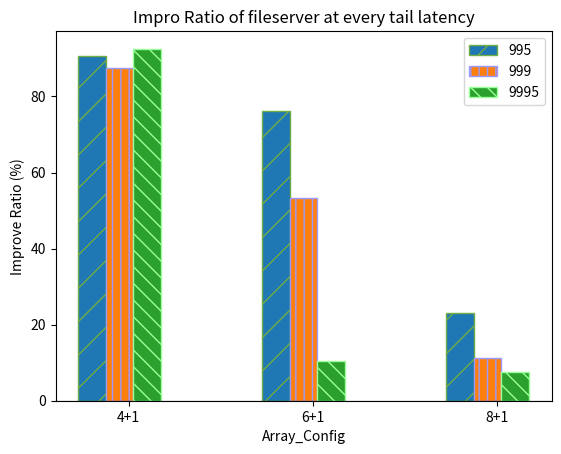
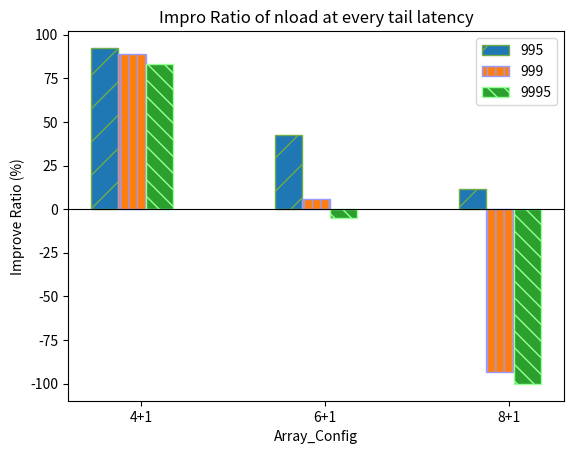
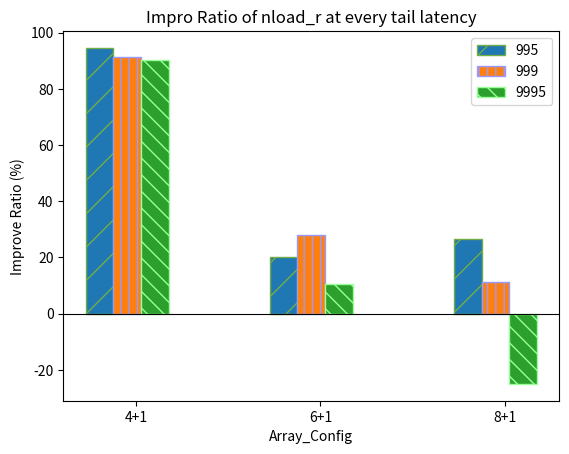
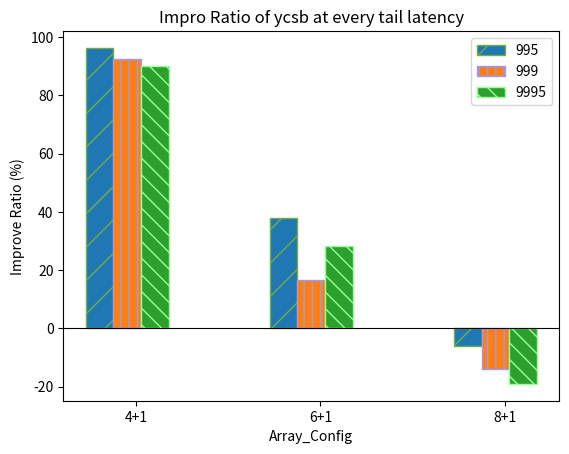

Write Python code to recreate these figures, in order.
import matplotlib.pyplot as plt
import numpy as np

'''
在不同阵列宽度场景下的不同负载的尾延迟提升效果的变化绘图
输入： 不同负载的不同位尾延迟提升比率

输出： 改进效果的变化情况
'''
# Your provided data
data = {
    '4+1': {
        'fileserver': [90.56, 87.45, 92.56],
        'nload': [92.38, 88.78, 82.91],
        'nload_r': [94.55, 91.25, 90.14],
        'ycsb': [96.34, 92.57, 90.28]
    },
    '6+1': {
        'fileserver': [76.06, 53.19, 10.42],
        'nload': [42.73, 5.61, -5.34],
        'nload_r': [20.08, 28.01, 10.54],
        'ycsb': [37.89, 16.60, 28.40]
    },
    '8+1': {
        'fileserver': [23.01, 11.14, 7.51],
        'nload': [11.50, -93.44, -100.14],
        'nload_r': [26.53, 11.29, -25.01],
        'ycsb': [-5.95, -13.99, -19.09]
    }
}

percentiles = ['995', '999', '9995']
hatches = ['/', '||', '\\\\']
colors = ['#1f77b4', '#ff7f0e', '#2ca02c']
edge_colors = ['#70ad47', '#9999ff', '#99ff99']  # 边缘颜色，对应不同的hatches
array_configs = list(data.keys())

# Create a bar chart for each load
for load in data['4+1'].keys():
    fig, ax = plt.subplots()
    for i, percentile in enumerate(percentiles):
        values = [data[config][load][i] for config in array_configs]
        ax.bar(np.arange(len(values)) + i * 0.15, values, 0.15,color=colors[i], label=f'{percentile}', hatch=hatches[i],edgecolor=edge_colors[i])
    
    ax.set_xlabel('Array_Config')
    ax.set_ylabel('Improve Ratio (%)')
    ax.set_title(f'Impro Ratio of {load} at every tail latency')
    ax.set_xticks(np.arange(len(values)) + 0.2)
    ax.set_xticklabels(array_configs)
    ax.axhline(0, color='black', lw=0.8)
    ax.legend()
    plt.savefig(str(load)+'_cg.png')

# # 提供的数据
# arrays = ['995', '999', '9995']
# load_types = ['fileserver', 'nload', 'nload_r', 'ycsb']
# improvements = [
#     [90.56, 87.45, 85.57],
#     [92.38, 88.78, 82.91],
#     [94.55, 91.25, 90.14],
#     [96.34, 92.57, 90.28],
#     [88.06, 85.19, 83.42],
#     [92.73, 85.61, -5.34],
#     [90.08, 86.01, 83.54],
#     [61.89, 93.60, 91.40],
#     [90.01, 87.14, 85.51],
#     [90.50, -93.44, -100.14],
#     [86.53, 77.29, -25.01],
#     [60.95, 92.99, 90.09]
# ]

# # 创建条形图
# fig, ax = plt.subplots(figsize=(10, 6))

# # 设置数据
# index = np.arange(len(arrays))
# bar_width = 0.2
# opacity = 0.8

# # 绘制条形图
# for i, load_type in enumerate(load_types):
#     improvements_subset = improvements[i*3:(i+1)*3]  # 获取每种load_type对应的改进值
#     bars = plt.bar(index + i * bar_width, improvements_subset, bar_width,
#                    alpha=opacity, label=load_type)

#     # 根据正负值为条形着色
#     for bar, value in zip(bars, improvements_subset):
#         if value < 0:
#             bar.set_color('r')  # 负值使用红色
#         else:
#             bar.set_color('g')  # 正值使用绿色

# plt.xlabel('Array')
# plt.ylabel('Improvement (%)')
# plt.title('Improvement of Tail Latency by Array')
# plt.xticks(index + bar_width * 1.5, arrays)
# plt.legend()

# plt.tight_layout()
# plt.savefig('change.png')
